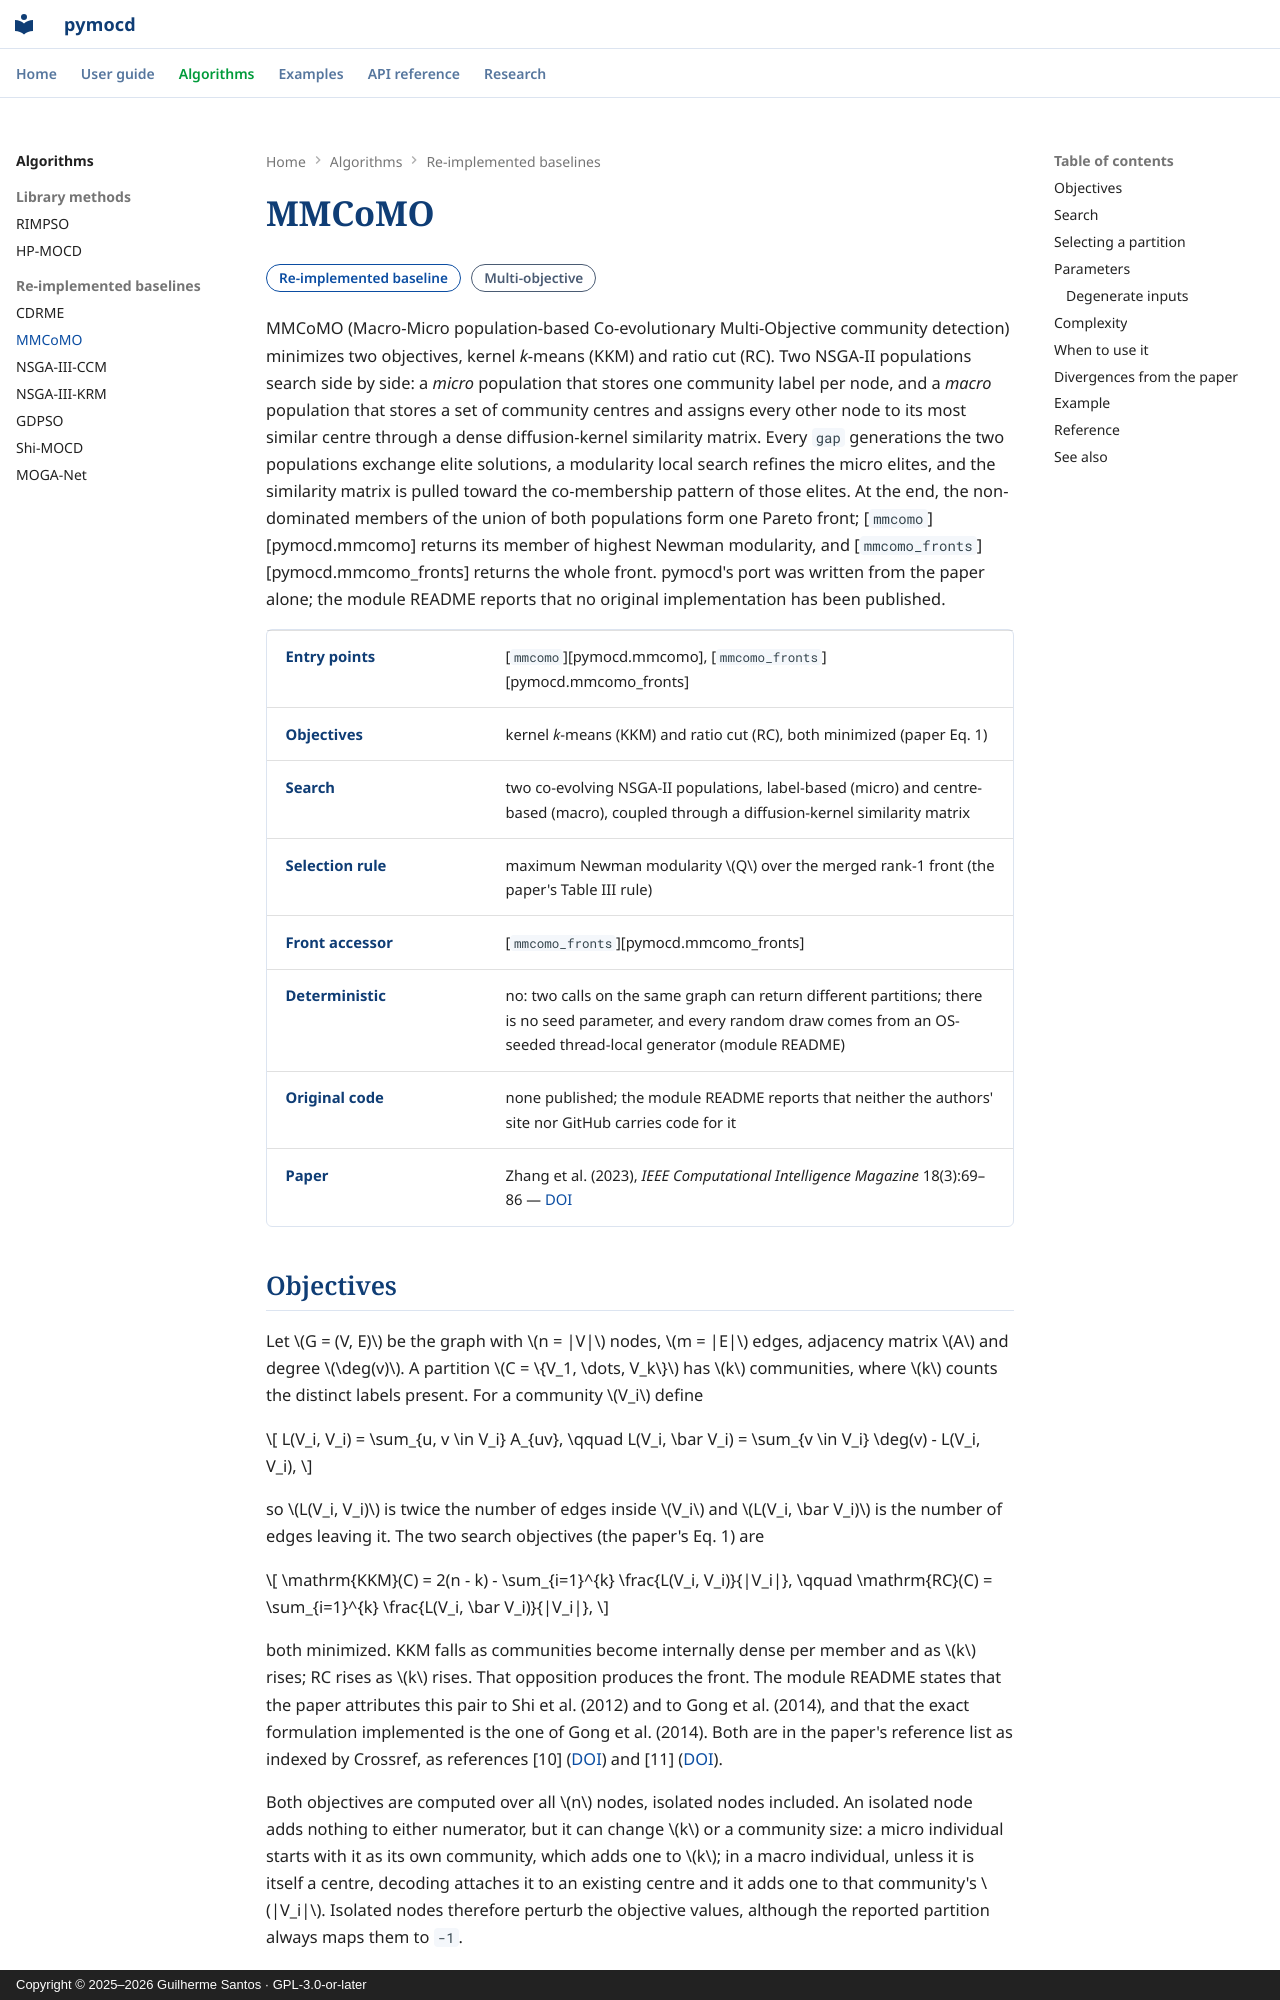

repository: csilab-ufop/pymocd · page: algorithms/mmcomo/index.html · generator: mkdocs · copyright: Copyright © 2025–2026 Guilherme Santos · GPL-3.0-or-later

---
description: MMCoMO, the macro-micro co-evolutionary multi-objective community detector of Zhang et al. (2023), re-implemented in pymocd from the paper.
---

# MMCoMO

<span class="pm-pill pm-pill--baseline">Re-implemented baseline</span>
<span class="pm-pill pm-pill--neutral">Multi-objective</span>

MMCoMO (Macro-Micro population-based Co-evolutionary Multi-Objective community
detection) minimizes two objectives, kernel *k*-means (KKM) and ratio cut (RC).
Two NSGA-II populations search side by side: a *micro* population that stores
one community label per node, and a *macro* population that stores a set of
community centres and assigns every other node to its most similar centre
through a dense diffusion-kernel similarity matrix. Every `gap` generations
the two populations exchange elite solutions, a modularity local search
refines the micro elites, and the similarity matrix is pulled toward the
co-membership pattern of those elites. At the end, the non-dominated members
of the union of both populations form one Pareto front;
[`mmcomo`][pymocd.mmcomo] returns its member of highest Newman modularity, and
[`mmcomo_fronts`][pymocd.mmcomo_fronts] returns the whole front. pymocd's
port was written from the paper alone; the module README reports that no
original implementation has been published.

<div class="pm-facts" markdown>

| | |
|---|---|
| **Entry points** | [`mmcomo`][pymocd.mmcomo], [`mmcomo_fronts`][pymocd.mmcomo_fronts] |
| **Objectives** | kernel *k*-means (KKM) and ratio cut (RC), both minimized (paper Eq. 1) |
| **Search** | two co-evolving NSGA-II populations, label-based (micro) and centre-based (macro), coupled through a diffusion-kernel similarity matrix |
| **Selection rule** | maximum Newman modularity $Q$ over the merged rank-1 front (the paper's Table III rule) |
| **Front accessor** | [`mmcomo_fronts`][pymocd.mmcomo_fronts] |
| **Deterministic** | no: two calls on the same graph can return different partitions; there is no seed parameter, and every random draw comes from an OS-seeded thread-local generator (module README) |
| **Original code** | none published; the module README reports that neither the authors' site nor GitHub carries code for it |
| **Paper** | Zhang et al. (2023), *IEEE Computational Intelligence Magazine* 18(3):69–86 — [DOI](https://doi.org/10.1109/MCI.2023.3277773) |

</div>
